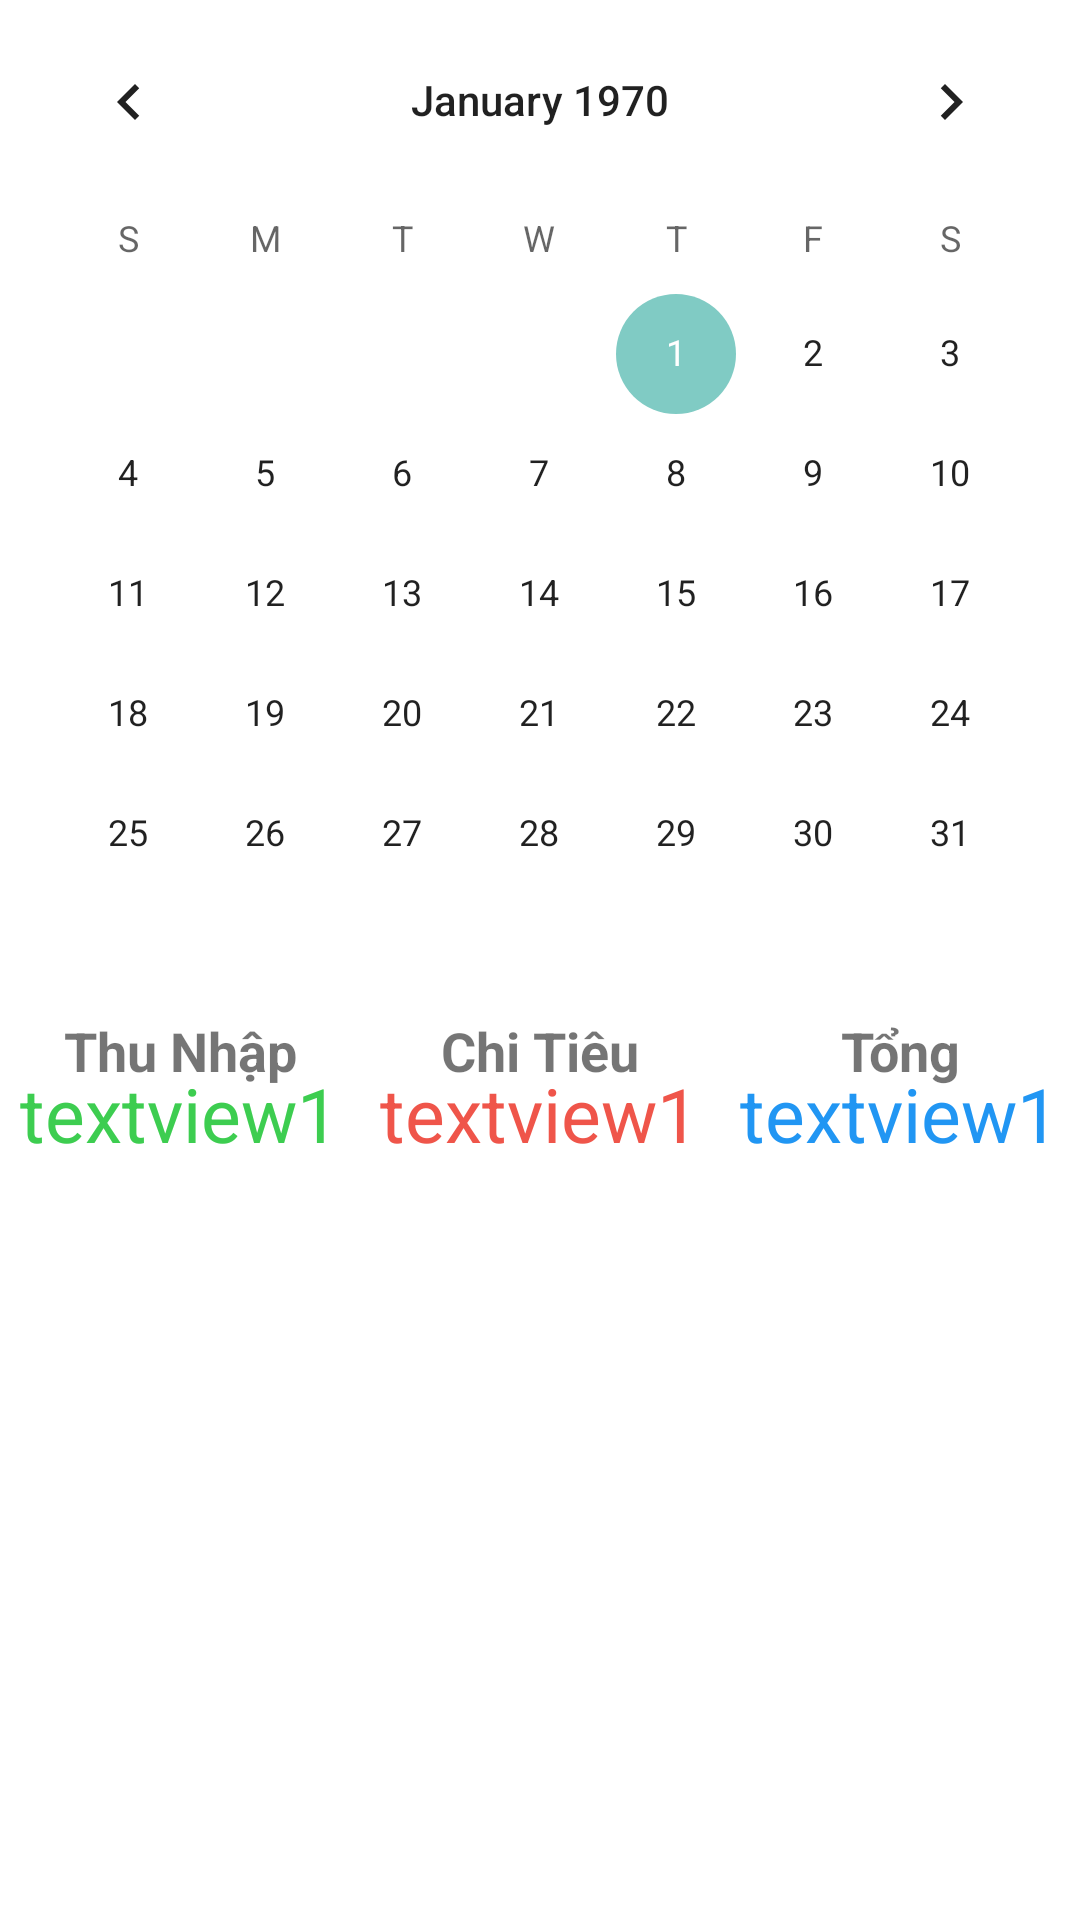

Here is an Android app screen rendered from its layout file. Give the layout XML and the strings, colors and styles it references.
<!-- AndroidManifest.xml: application theme Theme.SignupLoginRealtime -->
<!-- res/layout/fragment_date.xml -->
<?xml version="1.0" encoding="utf-8"?>
<RelativeLayout
    xmlns:android="http://schemas.android.com/apk/res/android"
    xmlns:tools="http://schemas.android.com/tools"
    android:layout_width="match_parent"
    android:layout_height="match_parent"
    tools:context=".Fragment.DateFragment">

    <CalendarView
        android:layout_width="match_parent"
        android:layout_height="wrap_content"
        android:id="@+id/calendarView">
    </CalendarView>
    <FrameLayout
        android:id="@+id/framelayout"
        android:layout_width="match_parent"
        android:layout_height="50dp"
        android:layout_below="@id/calendarView">

        <LinearLayout
            android:layout_width="match_parent"
            android:layout_height="match_parent">
            <FrameLayout
                android:layout_width="match_parent"
                android:layout_height="match_parent"
                android:layout_weight="1">
                <TextView
                    android:id="@+id/TextView1"
                    android:layout_width="match_parent"
                    android:layout_height="wrap_content"
                    android:text="Thu Nhập"
                    android:textSize="18dp"
                    android:textStyle="bold"
                    android:gravity="center_vertical|center_horizontal">
                </TextView>

                <TextView
                    android:id="@+id/tv_ThuNhap"
                    android:layout_width="wrap_content"
                    android:layout_height="wrap_content"
                    android:text="textview1"
                    android:textSize="25dp"
                    android:textColor="#3DCD50"
                    android:layout_gravity="center_horizontal|bottom"
                    android:layout_below="@id/TextView1">
                </TextView>

            </FrameLayout>

            <FrameLayout
                android:layout_width="match_parent"
                android:layout_height="match_parent"
                android:layout_weight="1">

                <TextView
                    android:id="@+id/TextView2"
                    android:layout_width="match_parent"
                    android:layout_height="wrap_content"
                    android:text="Chi Tiêu"
                    android:textSize="18dp"
                    android:textStyle="bold"
                    android:gravity="center_vertical|center_horizontal">
                </TextView>
                <TextView
                    android:id="@+id/tv_ChiTieu"
                    android:layout_width="wrap_content"
                    android:layout_height="wrap_content"
                    android:text="textview1"
                    android:textSize="25dp"
                    android:textColor="#EF554A"
                    android:layout_gravity="center_horizontal|bottom"
                    android:layout_below="@id/TextView2">
                </TextView>
            </FrameLayout>

            <FrameLayout
                android:layout_width="match_parent"
                android:layout_height="match_parent"
                android:layout_weight="1">
                <TextView
                    android:id="@+id/TextView3"
                    android:layout_width="match_parent"
                    android:layout_height="wrap_content"
                    android:text="Tổng"
                    android:textSize="18dp"
                    android:textStyle="bold"
                    android:gravity="center_vertical|center_horizontal">
                </TextView>
                <TextView
                    android:id="@+id/tv_Tong"
                    android:layout_width="wrap_content"
                    android:layout_height="wrap_content"
                    android:text="textview1"
                    android:textSize="25dp"
                    android:textColor="#2196F3"
                    android:layout_gravity="center_horizontal|bottom"
                    android:layout_below="@id/TextView3">
                </TextView>
            </FrameLayout>
        </LinearLayout>
    </FrameLayout>

    <androidx.recyclerview.widget.RecyclerView
        android:layout_width="match_parent"
        android:layout_height="wrap_content"
        android:layout_below="@id/framelayout"
        android:id="@+id/recyclerViewIncome">
    </androidx.recyclerview.widget.RecyclerView>

    <androidx.recyclerview.widget.RecyclerView
        android:layout_width="match_parent"
        android:layout_height="wrap_content"
        android:layout_below="@id/framelayout"
        android:id="@+id/recyclerViewExpense">
    </androidx.recyclerview.widget.RecyclerView>
</RelativeLayout>
<!-- resources referenced by this layout -->
<resources>
  <style name="Theme.SignupLoginRealtime" parent="Theme.MaterialComponents.DayNight.NoActionBar">
          
          <item name="colorPrimary">#FF9292</item>
          <item name="colorPrimaryVariant">#FF9292</item>
          <item name="colorOnPrimary">#FF9292</item>
          
          <item name="colorSecondary">#FF80CBC4</item>
          <item name="colorSecondaryVariant">#ff008577</item>
          <item name="colorOnSecondary">@color/black</item>
          
          <item name="android:statusBarColor">?attr/colorPrimaryVariant</item>
          
      </style>
  <!-- not gathered from this repository: default colours our renderer supplied (Android Studio template values) -->
  <color name="black">#FF000000</color>
</resources>
